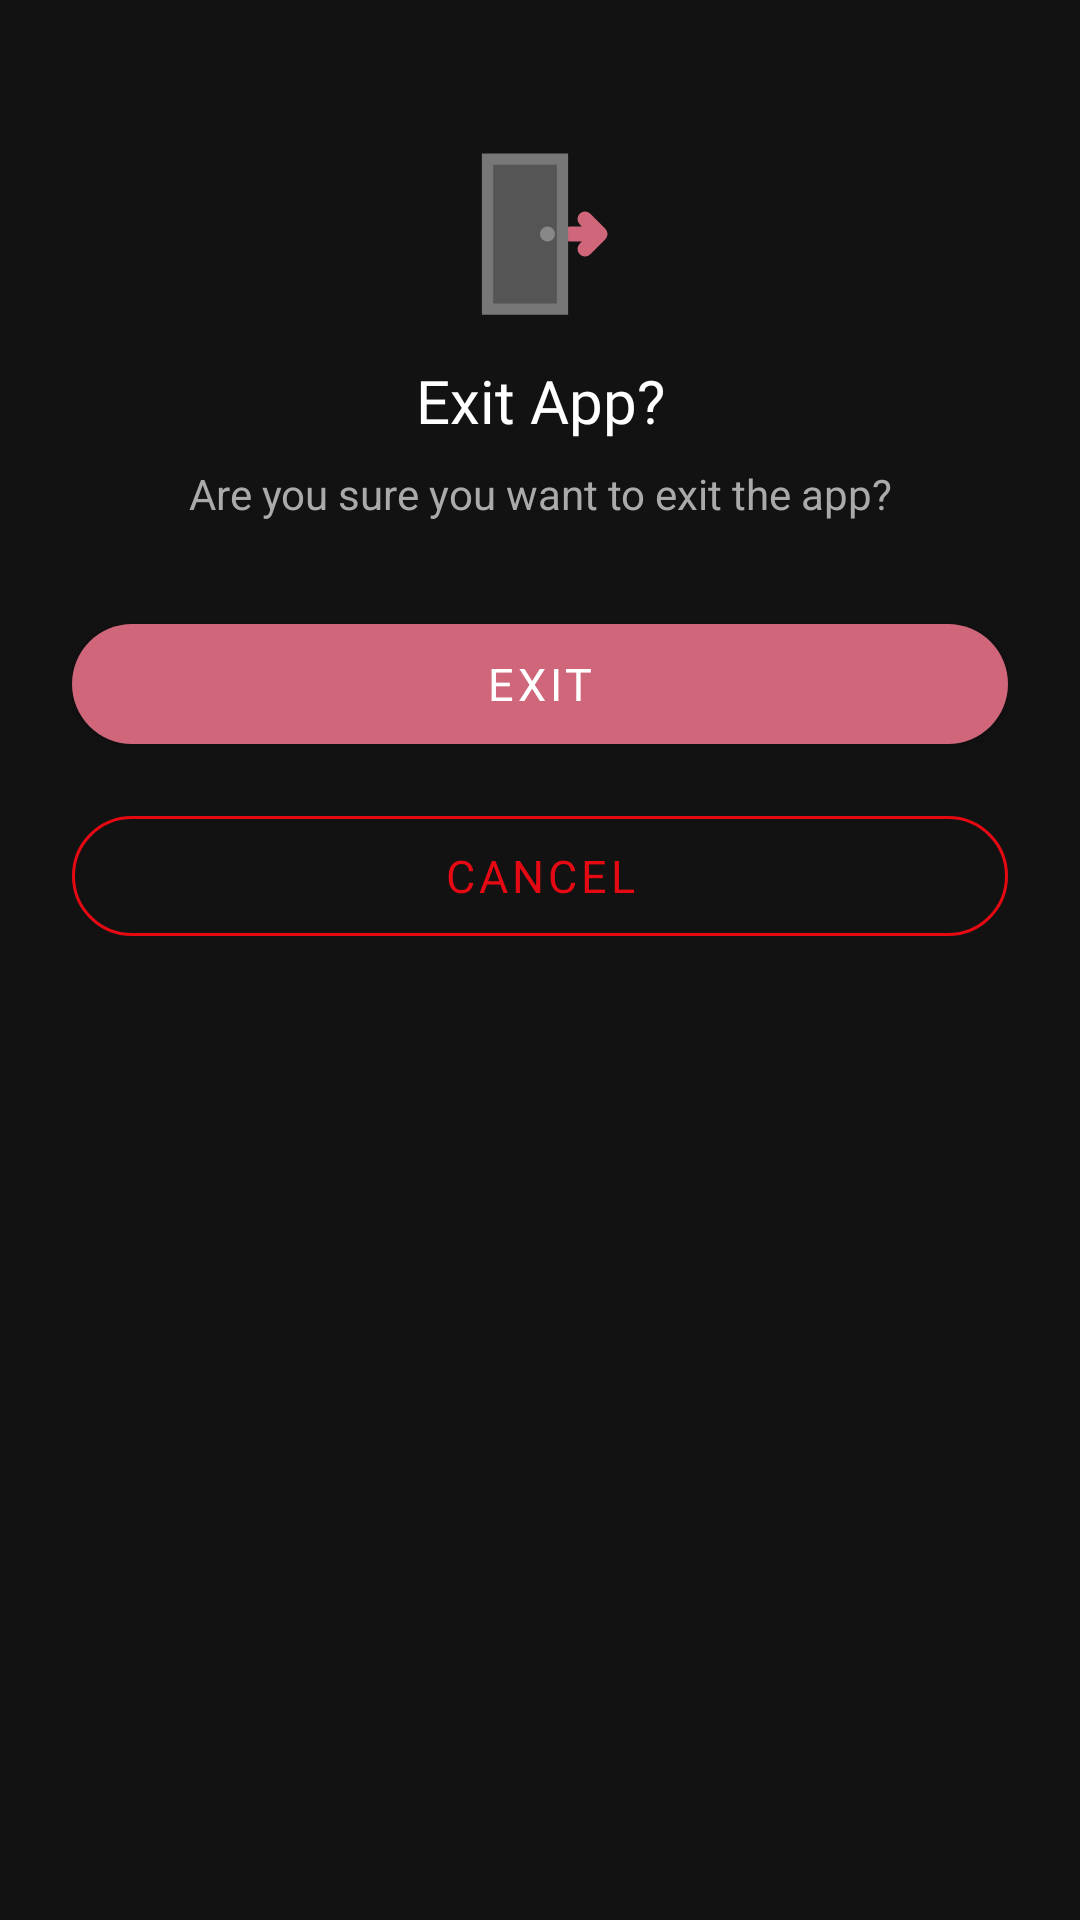

Here is an Android app screen rendered from its layout file. Give the layout XML and the strings, colors and styles it references.
<!-- AndroidManifest.xml: application theme Theme.MovieApp -->
<!-- res/layout/bottom_sheet_exit.xml -->
<?xml version="1.0" encoding="utf-8"?>
<LinearLayout
    xmlns:android="http://schemas.android.com/apk/res/android"
    xmlns:app="http://schemas.android.com/apk/res-auto"
    android:layout_width="match_parent"
    android:layout_height="wrap_content"
    android:background="@drawable/bg_bottom_sheet"
    android:orientation="vertical"
    android:padding="24dp">

    
    <View
        android:layout_width="40dp"
        android:layout_height="4dp"
        android:layout_gravity="center_horizontal"
        android:layout_marginBottom="20dp"
        android:background="@drawable/bg_bottom_sheet_handle" />

    
    <ImageView
        android:layout_width="60dp"
        android:layout_height="60dp"
        android:layout_gravity="center_horizontal"
        android:layout_marginBottom="12dp"
        android:src="@drawable/ic_exit_warning"
        android:contentDescription="Exit" />

    
    <TextView
        android:layout_width="match_parent"
        android:layout_height="wrap_content"
        android:fontFamily="@font/poppins_bold"
        android:gravity="center"
        android:text="Exit App?"
        android:textColor="@color/text_primary"
        android:textSize="20sp"
        android:layout_marginBottom="8dp" />

    
    <TextView
        android:layout_width="match_parent"
        android:layout_height="wrap_content"
        android:gravity="center"
        android:text="Are you sure you want to exit the app?"
        android:textColor="@color/text_secondary"
        android:textSize="14sp"
        android:layout_marginBottom="28dp" />

    
    <com.google.android.material.button.MaterialButton
        android:id="@+id/btnExit"
        android:layout_width="match_parent"
        android:layout_height="52dp"
        android:fontFamily="@font/poppins_semibold"
        android:text="Exit"
        android:textSize="15sp"
        android:layout_marginBottom="12dp"
        app:backgroundTint="@color/error_color"
        app:cornerRadius="26dp" />

    
    <com.google.android.material.button.MaterialButton
        style="@style/Widget.MaterialComponents.Button.OutlinedButton"
        android:id="@+id/btnCancel"
        android:layout_width="match_parent"
        android:layout_height="52dp"
        android:fontFamily="@font/poppins_semibold"
        android:text="Cancel"
        android:textColor="@color/accent_color"
        android:textSize="15sp"
        android:layout_marginBottom="8dp"
        app:cornerRadius="26dp"
        app:strokeColor="@color/accent_color" />

</LinearLayout>
<!-- resources referenced by this layout -->
<resources>
  <color name="accent_color">#E50914</color>
  <color name="error_color">#CF6679</color>
  <color name="text_primary">#FFFFFF</color>
  <color name="text_secondary">#AAAAAA</color>
  <!-- drawable ic_exit_warning (drawable) -->
  <?xml version="1.0" encoding="utf-8"?>
  <vector xmlns:android="http://schemas.android.com/apk/res/android"
      android:width="60dp"
      android:height="60dp"
      android:viewportWidth="24"
      android:viewportHeight="24">
  
      
      <path
          android:fillColor="#555555"
          android:pathData="M5,2h10v20H5z" />
  
      
      <path
          android:fillColor="#888888"
          android:pathData="M13,11a1,1 0,1 1,0 2a1,1 0,0 1,0 -2z" />
  
      
      <path
          android:fillColor="#CF6679"
          android:pathData="M16,12l4,0M18,10l2,2 -2,2"
          android:strokeWidth="2"
          android:strokeColor="#CF6679"
          android:strokeLineCap="round"
          android:strokeLineJoin="round" />
  
      
      <path
          android:fillColor="@android:color/transparent"
          android:pathData="M5,2h10v20H5z"
          android:strokeWidth="1.5"
          android:strokeColor="#777777" />
  
  </vector>
  <style name="Theme.MovieApp" parent="Theme.MaterialComponents.DayNight.NoActionBar">
          <item name="colorPrimary">@color/colorPrimary</item>
          <item name="colorPrimaryVariant">@color/colorPrimaryVariant</item>
          <item name="colorOnPrimary">@color/colorOnPrimary</item>
          <item name="android:windowBackground">@color/screen_bg</item>
          <item name="android:statusBarColor">@color/splash_bg</item>
          <item name="android:navigationBarColor">@color/screen_bg</item>
      </style>
  <color name="colorPrimary">#E50914</color>
  <color name="colorPrimaryVariant">#B20710</color>
  <color name="colorOnPrimary">#FFFFFF</color>
  <color name="screen_bg">#121212</color>
  <color name="splash_bg">#0D0D0D</color>
</resources>
